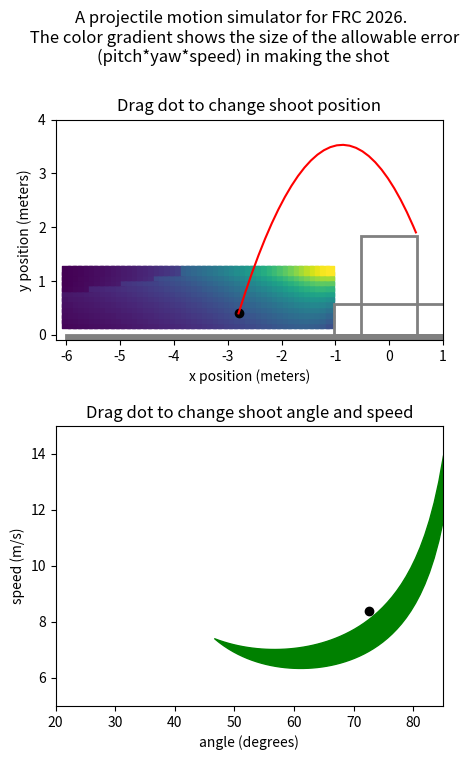

The matplotlib source for this figure:
import matplotlib.patches as mpatches
import matplotlib.pyplot as plt
import numpy as np
from numpy import arctan2, cos, degrees, pi, radians, sin, sqrt, tan
from scipy.integrate import quad, solve_ivp
from scipy.optimize import fsolve

g = 9.81
rim_width = 1.04  # 42 inches
rim_height = 1.83  # 72 inches
cargo_radius = 0.15 / 2  # radius of ball in inches
drag_coeff = (
    0.23  # https://www.chiefdelphi.com/t/galactech-4926-build-blog-2022/398705/5
)
# drag_coeff = 0.50 #https://www.chiefdelphi.com/t/galactech-4926-build-blog-2022/398705/5
cargo_mass = 0.21  # mass in Kg
air_density = 1.225

cargo_area = pi * cargo_radius**2


def get_speed_func(startpt, endpt):
    x0, y0 = startpt
    x1, y1 = endpt
    return (
        lambda a: sqrt(0.5 * g / (y0 - y1 + (x1 - x0) * tan(a))) * (x1 - x0) / cos(a)
    )  # not squared


def get_speed_func_squared(startpt, endpt):
    x0, y0 = startpt
    x1, y1 = endpt
    return (
        lambda a: (0.5 * g / (y0 - y1 + (x1 - x0) * tan(a))) * ((x1 - x0) / cos(a)) ** 2
    )  # squared in case domain error


def get_ang_speed_space(xpos, ypos, doShow=False):

    f_far_squared = get_speed_func_squared((xpos, ypos), (rim_width / 2, rim_height))
    f_near_squared = get_speed_func_squared((xpos, ypos), (-rim_width / 2, rim_height))
    f_squared_diff = lambda a: f_far_squared(a) - f_near_squared(a)
    intersection = fsolve(f_squared_diff, radians(85))[0]

    ang_lower_bound = max(intersection, radians(5))
    ang_upper_bound = radians(85)

    f_far = lambda a: sqrt(f_far_squared(a))
    f_near = lambda a: sqrt(f_near_squared(a))
    f_diff = lambda a: f_far(a) - f_near(a)
    area, error = quad(f_diff, ang_lower_bound, ang_upper_bound)

    angles = np.linspace(degrees(ang_lower_bound), degrees(ang_upper_bound), num=50)
    lower_bound_pts = np.vectorize(f_near)(radians(angles))
    upper_bound_pts = np.vectorize(f_far)(radians(angles))

    if doShow:
        print(f"intersection at angle = {degrees(intersection)} degrees")
        print(f"integrating from {ang_lower_bound} to {ang_upper_bound} radians")
        print(f"{area} area")
        plt.figure()
        plt.fill_between(angles, lower_bound_pts, upper_bound_pts)
        plt.xlabel("angle (degrees)")
        plt.ylabel("speed (m/s)")
        plt.xlim([5, 85])
        plt.ylim([0, 15])

    return area, angles, lower_bound_pts, upper_bound_pts


def flight_model(t, s):
    x, vx, y, vy = s
    dx = vx
    dy = vy

    v_squared = vx**2 + vy**2
    v = sqrt(v_squared)

    sin_component = vy / v
    cos_component = vx / v

    Fd = 0.5 * air_density * cargo_area * drag_coeff * v_squared

    Fx = -Fd * cos_component
    Fy = -Fd * sin_component - cargo_mass * g

    dvx = Fx / cargo_mass
    dvy = Fy / cargo_mass
    return [dx, dvx, dy, dvy]


def hit_ground(t, s):
    x, vx, y, vy = s
    return y


hit_ground.terminal = True


def hit_rim(t, s):
    x, vx, y, vy = s
    dist_to_rim = min(
        x - -rim_width / 2, -(y - rim_height)
    )  # positive if cargo is down and to the right of closest rim
    return dist_to_rim + cargo_radius


hit_rim.terminal = True


def passed_rim(t, s):
    x, vx, y, vy = s
    return x - rim_width / 2


passed_rim.terminal = True


def try_shot(s0):
    t_span = (0, 5.0)
    solution = solve_ivp(
        flight_model,
        t_span,
        s0,
        events=[hit_ground, hit_rim, passed_rim],
        max_step=0.05,
    )

    result = 0  # default is success
    if solution.y[0][-1] < -rim_width / 2:
        result = -1  # undershot
    elif solution.y[0][-1] > rim_width / 2 - cargo_radius:
        result = 1  # overshot

    return result, solution.y[0, :], solution.y[2, :]


x_range = np.arange(-6, -1, 0.1)
y_range = np.arange(0.2, 1.25, 0.1)

area_grid = np.zeros((x_range.size, y_range.size))

for xi in range(x_range.size):
    for yi in range(y_range.size):
        area, angles, lower_bound_pts, upper_bound_pts = get_ang_speed_space(
            x_range[xi], y_range[yi], doShow=False
        )
        area_grid[xi][yi] = area * arctan2(rim_width, abs(x_range[xi]))
    # print(x_range[xi])

X, Y = np.meshgrid(x_range, y_range)
mesh_color = area_grid.T

fig, (ax1, ax2) = plt.subplots(2, figsize=(5, 8))
fig.suptitle(
    "A projectile motion simulator for FRC 2026. \n The color gradient shows the size of the allowable error (pitch*yaw*speed) in making the shot",
    wrap=True,
)

shoot_state = [-2.8, 2.5, 0.4, 8]

result, traj_x, traj_y = try_shot(shoot_state)
traj = [traj_x, traj_y]


def repaint_ax1():
    ax1.clear()
    ax1.scatter(X, Y, c=mesh_color, marker="s")
    ax1.set_xlim([-6.2, 1])
    ax1.set_ylim([-0.1, 4])
    ax1.set(xlabel="x position (meters)", ylabel="y position (meters)")

    left, bottom, width, height = (-rim_width / 2, 0, rim_width, rim_height)
    ax1.add_patch(
        mpatches.Rectangle(
            (left, bottom), width, height, fill=False, color="gray", linewidth=2
        )
    )
    ax1.add_patch(
        mpatches.Rectangle(
            (-(2.72 / 2 - 0.34), 0),
            2.72 - 2 * 0.34,
            0.57,
            fill=False,
            color="gray",
            linewidth=2,
        )
    )
    ax1.add_patch(
        mpatches.Rectangle((-6, -0.5), 7, 0.5, fill=True, color="gray", linewidth=2)
    )
    ax1.set_aspect("equal", adjustable="box")
    ax1.set_title("Drag dot to change shoot position")

    result, traj[0], traj[1] = try_shot(shoot_state)
    color_str = "red"
    if result == 0:
        color_str = "green"
    ax1.plot(traj[0], traj[1], color_str)
    ax1.scatter(shoot_state[0], shoot_state[2], c="black")


def repaint_ax2():
    ax2.clear()
    area, angles, lower_bound_pts, upper_bound_pts = get_ang_speed_space(
        shoot_state[0], shoot_state[2], doShow=False
    )
    ax2.fill_between(angles, lower_bound_pts, upper_bound_pts, color="green")
    ax2.set(xlabel="angle (degrees)", ylabel="speed (m/s)")
    ax2.set_xlim([20, 85])
    ax2.set_ylim([5, 15])
    ax2.set_title("Drag dot to change shoot angle and speed")

    vx = shoot_state[1]
    vy = shoot_state[3]
    ax2.scatter(degrees(arctan2(vy, vx)), (vx**2 + vy**2) ** 0.5, c="black")


def onHover(event):
    if event.button == 1:
        ix, iy = event.xdata, event.ydata

        if event.inaxes is ax1 and -6 < ix < -1 and 0.2 < iy < 1.25:

            shoot_state[0] = ix
            shoot_state[2] = iy

            repaint_ax1()
            repaint_ax2()
            plt.draw()

        if event.inaxes is ax2:

            angle = radians(ix)
            speed = iy

            shoot_state[1] = speed * cos(angle)
            shoot_state[3] = speed * sin(angle)

            repaint_ax1()

            repaint_ax2()

            plt.draw()


repaint_ax1()
repaint_ax2()

fig.canvas.mpl_connect("motion_notify_event", onHover)
plt.show()
plt.draw()
